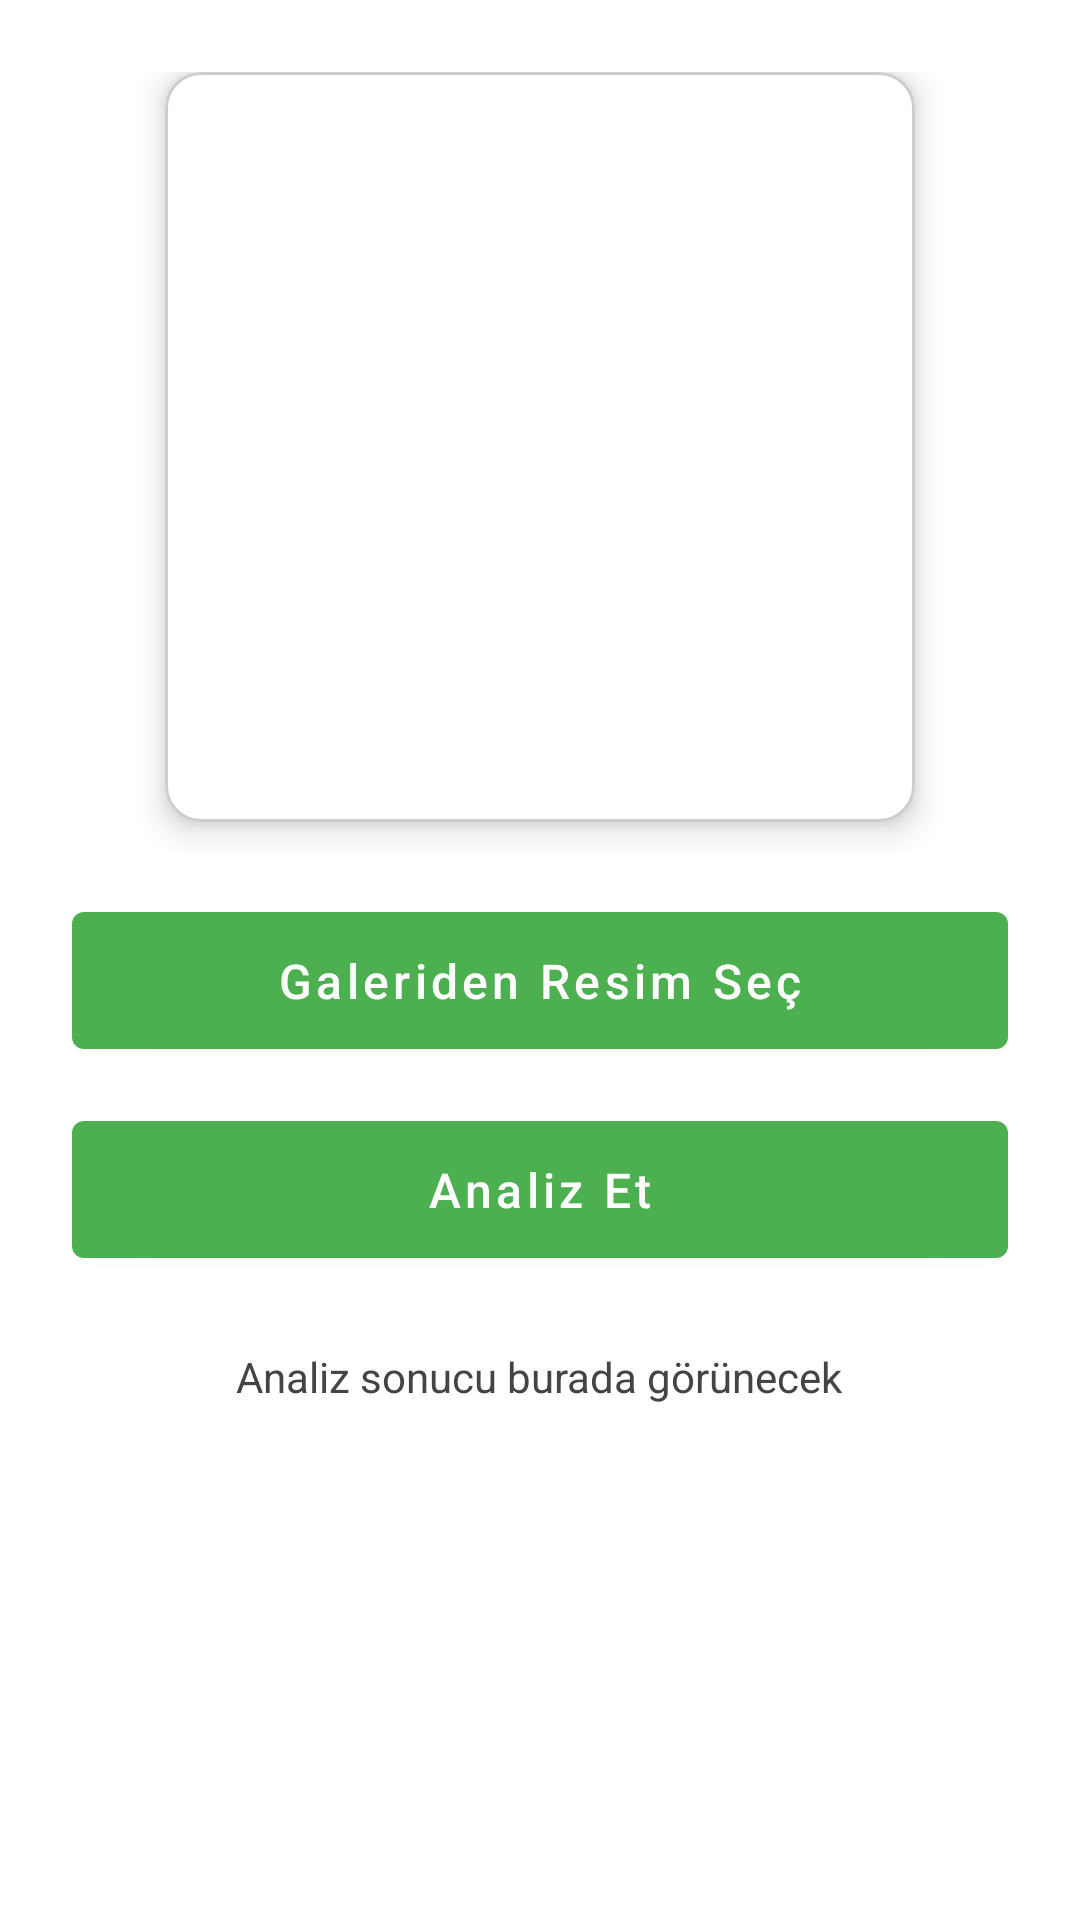

Here is an Android app screen rendered from its layout file. Give the layout XML and the strings, colors and styles it references.
<!-- AndroidManifest.xml: application theme Theme.DermAI -->
<!-- res/layout/fragment_upload.xml -->
<?xml version="1.0" encoding="utf-8"?>
<ScrollView xmlns:android="http://schemas.android.com/apk/res/android"
    xmlns:app="http://schemas.android.com/apk/res-auto"
    android:layout_width="match_parent"
    android:layout_height="match_parent"
    android:background="@color/white">

    <LinearLayout
        android:layout_width="match_parent"
        android:layout_height="wrap_content"
        android:orientation="vertical"
        android:padding="24dp"
        android:gravity="center_horizontal">

        
        <com.google.android.material.card.MaterialCardView
            android:layout_width="250dp"
            android:layout_height="250dp"
            app:cardCornerRadius="12dp"
            app:cardElevation="6dp"
            app:strokeWidth="1dp"
            app:strokeColor="#CCCCCC">

            <ImageView
                android:id="@+id/selectedImageView"
                android:layout_width="match_parent"
                android:layout_height="match_parent"
                android:scaleType="centerCrop"
                 />
        </com.google.android.material.card.MaterialCardView>

        
        <com.google.android.material.button.MaterialButton
            android:id="@+id/selectImageButton"
            android:layout_width="match_parent"
            android:layout_height="wrap_content"
            android:text="Galeriden Resim Seç"
            android:textAllCaps="false"
            android:textSize="16sp"
            android:layout_marginTop="24dp"
            app:icon="@drawable/ic_gallery"
            app:iconTint="@android:color/white"
            app:iconGravity="textStart"
            app:backgroundTint="@color/ana_yesil"
            android:textColor="@android:color/white"
            android:paddingVertical="12dp" />




        
        <com.google.android.material.button.MaterialButton
            android:id="@+id/analyzeButton"
            android:layout_width="match_parent"
            android:layout_height="wrap_content"
            android:text="Analiz Et"
            android:textAllCaps="false"
            android:textSize="16sp"
            android:layout_marginTop="12dp"
            app:icon="@drawable/ic_analiz"
            app:iconTint="@android:color/white"
            app:iconGravity="textStart"
            app:backgroundTint="@color/ana_yesil"
            android:textColor="@android:color/white"
            android:paddingVertical="12dp" />

        
        <TextView
            android:id="@+id/resultText"
            android:layout_width="wrap_content"
            android:layout_height="wrap_content"
            android:text="Analiz sonucu burada görünecek"
            android:textSize="14sp"
            android:textColor="#444444"
            android:layout_marginTop="24dp"
            android:gravity="center" />
    </LinearLayout>
</ScrollView>
<!-- resources referenced by this layout -->
<resources>
  <color name="ana_yesil">#4CAF50</color>
  <color name="white">#FFFFFFFF</color>
  <style name="Theme.DermAI" parent="Theme.MaterialComponents.DayNight.NoActionBar">
          <item name="colorPrimary">@color/ana_yesil</item>
          <item name="colorPrimaryVariant">@color/green_dark</item>
          <item name="colorOnPrimary">@android:color/white</item>
  
          <item name="colorSecondary">@color/ana_yesil</item>
          <item name="colorSecondaryVariant">@color/green_dark</item>
          <item name="colorOnSecondary">@android:color/white</item>
  
          <item name="android:statusBarColor" tools:targetApi="l">?attr/colorPrimaryVariant</item>
      </style>
  <color name="green_dark">#2E7D32</color>
</resources>
